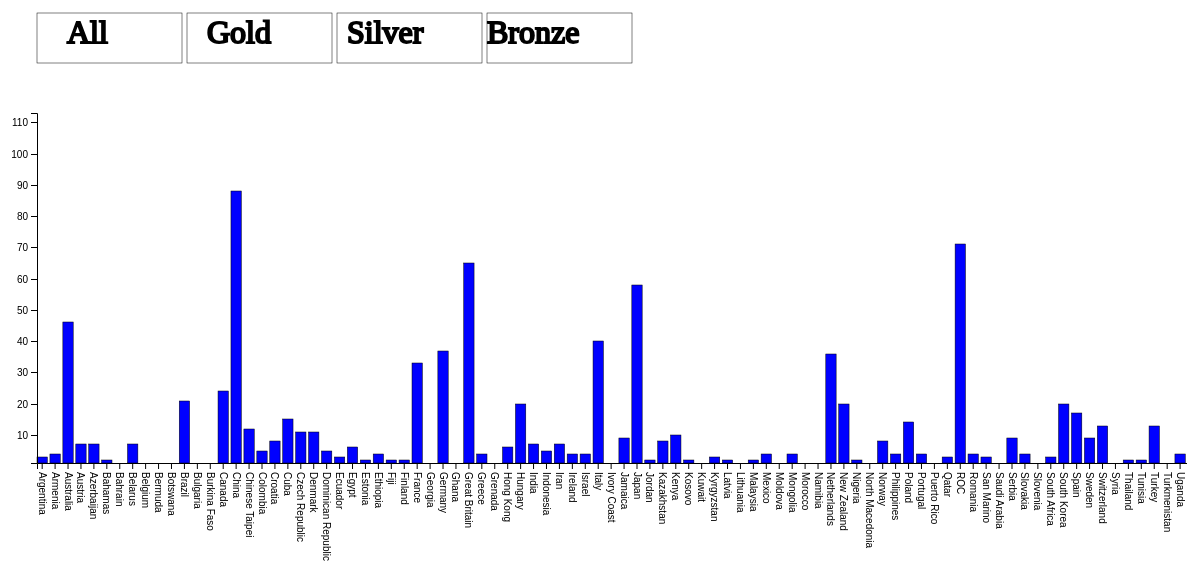
D3 v7 page, settled after 480 driven frames (8 s of simulated time); the page loaded 1 data file(s).


// ── OlympicMedalsStory.js
const width = 1200;
const height = 900;
const svg = d3.select('body').append('svg').attr('width', width).attr('height', height);
const g = svg.append('g');

var data1 = [{x: 50, y: 50, width:145, height:50, text1:'All', tx: 40, ty: 40, type5: 'All'},
			 {x: 200, y: 50, width:145, height:50, text1:'Gold', tx: 110, ty: 40, type5: 'Gold'},
			 {x: 350, y: 50, width:145, height:50, text1:'Silver', tx: 180, ty: 40, type5: 'Silver'},
			 {x: 500, y: 50, width:145, height:50, text1:'Bronze', tx: 250, ty: 40, type5: 'Bronze'}];

drawSlides() 
readData(2020, "All")


function drawSlides() { 

	console.log(data1)
	g.selectAll('rect')
		.data(data1)
		.enter()
		.append('rect')
		.attr('id', function(d){return d.text1 })
		.attr('x', function(d){return d.x })
		.attr('y', function(d){return d.y}) 
		.attr('width', function(d){return d.width})
		.attr('height', function(d){
								return d.height;
							})
		.style('stroke', 'black')
		.style('fill', 'white')
		.on("click", function(d,i) {  
				console.log("mouse click drawSlides : " + this.id)
				return readData(2020,this.id);
			}
			);
	
	g.selectAll('text')
		.data(data1)
		.enter()
		.append('text')
		.attr('x', function(d){return d.tx })
		.attr('y', function(d){return d.ty}) 
		.text(function(d){return d.text1})
		.attr('height', function(d){return d.height})
		.attr("text-anchor", "start")
		.style('stroke', 'black')
		.style('fill', 'black')
		.attr("transform", "scale(2)")
}


async function readData(yr, type) { 
	const meds = await d3.csv("data/Summer_olympic_Medals.csv")
	//console.log("Async Read 2020 data function", meds.filter(meds=>meds.Year == 2020 && meds.All != 0))
	medalsYr = meds.filter(meds=>meds.Year == "2020")
	console.log("medalsYr", medalsYr)
	console.log("readData- type", type)
	console.log("readData- year", yr)
	drawChartAll(medalsYr, type)
	}

function drawChartAll(medalsYr, type) {
	
	console.log("medalsYrDrawChart", medalsYr)
	console.log("type = ", type);
	
	switch (type) { 
		case "All" :
			wMax = d3.extent(medalsYr, function(d) {return  parseInt(d.All)})
			break;
		case "Gold" :
			wMax = d3.extent(medalsYr, function(d) {return  parseInt(d.Gold)})
			break;
		case "Silver" :
			wMax = d3.extent(medalsYr, function(d) {return  parseInt(d.Silver)})
			break;
		case "Bronze" :
			wMax = d3.extent(medalsYr, function(d) {return  parseInt(d.Bronze)})
			break;

	}

	console.log("medalsYr.All", wMax)
	countries =  [...new Set(medalsYr.map(({Country_Name})=>Country_Name))]
	console.log("countries = ", countries.sort());

	var tooltip = d3.select("#tooltip");
	

	var ys=d3.scaleLinear()
		.domain(wMax)
		.range([350, 0])
		.interpolate(d3.interpolateRound);
		

	var xs=d3.scaleBand()
				.domain(countries.sort())
				.range([0, width])
    			.paddingInner([.2]);
	band = xs.bandwidth();

	d3.selectAll('#allbars').remove()

	switch (type) { 
		case "All" :
		  g.selectAll('rect')
				.data(medalsYr)
				.enter()
				.append('rect')
				.attr('id','allbars')
				.attr('x', function(d){return xs(d.Country_Name)})
				.attr('y', function(d){return 100 + ys(0)}) 
				.attr('width', function(d){return band})
				.attr('height', 0)
				.style('stroke', 'black')
				.style('fill', 'blue')
				.attr("transform", "translate(50,50)")
				.transition()
					.duration(650)
					.attr('y', function(d){return 100 + ys(parseInt(d.All))})
					.attr('height', function(d){return 350-ys(parseInt(d.All)) })
				;
			break;
		case "Gold" :
			g.selectAll('rect')
				.data(medalsYr)
				.enter()
				.append('rect')
				.attr('id','allbars')
				.attr('x', function(d){return xs(d.Country_Name)})
				.attr('y', function(d){return 100 + ys(0)}) 
				.attr('width', function(d){return band})
				.attr('height', function(d){return 0})
				.style('stroke', 'black')
				.style('fill', 'gold')
				.attr("transform", "translate(50,50)")
				.transition()
					.duration(850)
					.attr('y', function(d){return 100 + ys(parseInt(d.Gold))})
					.attr('height', function(d){return 350-ys(parseInt(d.Gold)) });
				break;
		case "Silver" :
			g.selectAll('rect')
				.data(medalsYr)
				.enter()
				.append('rect')
				.attr('id','allbars')
				.attr('x', function(d){return xs(d.Country_Name)})
				.attr('y', function(d){return 100 + ys(0)}) 
				.attr('width', function(d){return band})
				.attr('height', function(d){return 0 })
				.style('stroke', 'black')
				.style('fill', 'grey')
				.attr("transform", "translate(50,50)")
				.transition()
					.duration(650)
					.attr('y', function(d){return 100 + ys(parseInt(d.Silver))})
					.attr('height', function(d){return 350-ys(parseInt(d.Silver)) });
			break;
		case "Bronze" :
			g.selectAll('rect')
				.data(medalsYr)
				.enter()
				.append('rect')
				.attr('id','allbars')
				.attr('x', function(d){return xs(d.Country_Name)})
				.attr('y', function(d){return 100 + ys(0)}) 
				.attr('width', function(d){return band})
				.attr('height', function(d){return 0 })
				.style('stroke', 'black')
				.style('fill', 'orange')
				.attr("transform", "translate(50,50)")
				.transition()
					.duration(650)
					.attr('y', function(d){return 100 + ys(parseInt(d.Bronze))})
					.attr('height', function(d){return 350-ys(parseInt(d.Bronze)) });
			break;
	}


	d3.select('#yaxis').remove()
	yaxis = d3.axisLeft(ys).tickValues(null)

	d3.select("svg")
		.append("g")
		.attr('id', 'yaxis')
		.attr("transform", "translate(50,150)")
		.call(yaxis)
	
   
   d3.select("svg")
		.append("g")
		.attr("transform", "translate(50,500)")
		.call(d3.axisBottom(xs))
		.selectAll("text")
    		.attr("y", 0)
    		.attr("x", 9)
    		.attr("dy", ".35em")
    		.attr("transform", "rotate(90)")
    		.style("text-anchor", "start");
   
}


### data: data/Summer_olympic_Medals.csv
Year, Host_country, Host_city, Country_Name, Country_Code, Gold, Silver, Bronze, All, CityYear
1896, Greece, Athens, Great Britain, GBR, 2, 3, 2, 7, Athens-1896
1896, Greece, Athens, Hungary, HUN, 2, 1, 3, 6, Athens-1896
1896, Greece, Athens, France, FRA, 5, 4, 2, 11, Athens-1896
1896, Greece, Athens, United States, USA, 11, 7, 2, 20, Athens-1896
1896, Greece, Athens, Germany, GER, 6, 5, 2, 13, Athens-1896
1896, Greece, Athens, Austria, AUT, 2, 1, 2, 5, Athens-1896
1896, Greece, Athens, Mixed team, ZZX, 1, 0, 1, 2, Athens-1896
1896, Greece, Athens, Greece, GRE, 10, 18, 19, 47, Athens-1896
1896, Greece, Athens, Switzerland, SUI, 1, 2, 0, 3, Athens-1896
1896, Greece, Athens, Australia, AUS, 2, 0, 0, 2, Athens-1896
1896, Greece, Athens, Denmark, DEN, 1, 2, 3, 6, Athens-1896
1900, France, Paris, Italy, ITA, 3, 2, 0, 5, Paris-1900
1900, France, Paris, Germany, GER, 4, 3, 2, 9, Paris-1900
1900, France, Paris, Australia, AUS, 2, 0, 3, 5, Paris-1900
1900, France, Paris, Hungary, HUN, 1, 2, 2, 5, Paris-1900
1900, France, Paris, Denmark, DEN, 1, 3, 2, 6, Paris-1900
1900, France, Paris, France, FRA, 27, 38, 37, 102, Paris-1900
1900, France, Paris, Switzerland, SUI, 6, 2, 1, 9, Paris-1900
1900, France, Paris, United States, USA, 19, 14, 15, 48, Paris-1900
1900, France, Paris, Mixed team, ZZX, 8, 5, 6, 19, Paris-1900
1900, France, Paris, Great Britain, GBR, 15, 8, 9, 32, Paris-1900
1900, France, Paris, Cuba, CUB, 1, 1, 0, 2, Paris-1900
1900, France, Paris, India, IND, 0, 2, 0, 2, Paris-1900
1900, France, Paris, Netherlands, NED, 0, 2, 3, 5, Paris-1900
1900, France, Paris, Bohemia, BOH, 0, 1, 1, 2, Paris-1900
1900, France, Paris, Belgium, BEL, 6, 7, 4, 17, Paris-1900
1900, France, Paris, Sweden, SWE, 0, 0, 1, 1, Paris-1900
1900, France, Paris, Spain, ESP, 1, 0, 0, 1, Paris-1900
1900, France, Paris, Canada, CAN, 1, 0, 1, 2, Paris-1900
1900, France, Paris, Luxembourg, LUX, 1, 0, 0, 1, Paris-1900
1900, France, Paris, Norway, NOR, 0, 2, 3, 5, Paris-1900
1900, France, Paris, Austria, AUT, 0, 3, 3, 6, Paris-1900
1904, United States, St. Louis, Cuba, CUB, 3, 0, 0, 3, St. Louis-1904
1904, United States, St. Louis, Hungary, HUN, 2, 1, 1, 4, St. Louis-1904
1904, United States, St. Louis, Mixed team, ZZX, 2, 1, 1, 4, St. Louis-1904
1904, United States, St. Louis, United States, USA, 76, 78, 77, 231, St. Louis-1904
1904, United States, St. Louis, Germany, GER, 4, 5, 6, 15, St. Louis-1904
1904, United States, St. Louis, Canada, CAN, 4, 1, 1, 6, St. Louis-1904
1904, United States, St. Louis, Greece, GRE, 1, 0, 1, 2, St. Louis-1904
1904, United States, St. Louis, Australia, AUS, 0, 3, 1, 4, St. Louis-1904
1904, United States, St. Louis, France, FRA, 0, 1, 0, 1, St. Louis-1904
1904, United States, St. Louis, Switzerland, SUI, 1, 0, 2, 3, St. Louis-1904
1904, United States, St. Louis, Norway, NOR, 2, 0, 0, 2, St. Louis-1904
1904, United States, St. Louis, Austria, AUT, 1, 1, 1, 3, St. Louis-1904
1904, United States, St. Louis, Great Britain, GBR, 1, 1, 0, 2, St. Louis-1904
1908, Great Britain, London, Canada, CAN, 3, 3, 10, 16, London-1908
1908, Great Britain, London, Hungary, HUN, 3, 4, 2, 9, London-1908
1908, Great Britain, London, Italy, ITA, 2, 2, 0, 4, London-1908
1908, Great Britain, London, Norway, NOR, 2, 3, 3, 8, London-1908
1908, Great Britain, London, Germany, GER, 3, 5, 5, 13, London-1908
1908, Great Britain, London, United States, USA, 23, 12, 12, 47, London-1908
1908, Great Britain, London, Great Britain, GBR, 56, 51, 39, 146, London-1908
1908, Great Britain, London, France, FRA, 5, 5, 9, 19, London-1908
1908, Great Britain, London, Sweden, SWE, 8, 6, 11, 25, London-1908
1908, Great Britain, London, Denmark, DEN, 0, 2, 3, 5, London-1908
1908, Great Britain, London, Greece, GRE, 0, 3, 1, 4, London-1908
1908, Great Britain, London, Bohemia, BOH, 0, 0, 2, 2, London-1908
1908, Great Britain, London, Austria, AUT, 0, 0, 1, 1, London-1908
1908, Great Britain, London, Netherlands, NED, 0, 0, 2, 2, London-1908
1908, Great Britain, London, Australasia, ANZ, 1, 2, 2, 5, London-1908
... 1,284 more rows